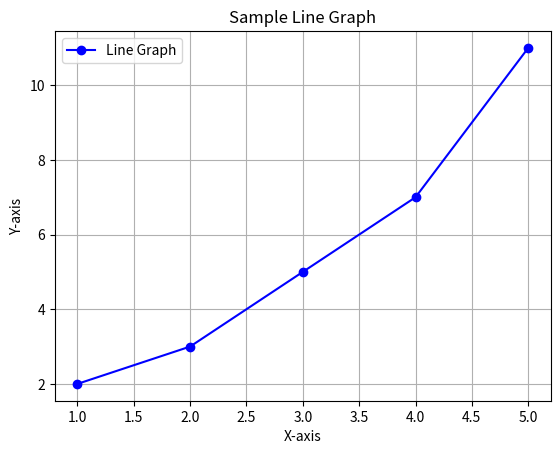

Generate this figure with matplotlib:
import matplotlib.pyplot as plt

# Sample data
x = [1, 2, 3, 4, 5]
y = [2, 3, 5, 7, 11]

# Create a plot
plt.plot(x, y, marker='o', linestyle='-', color='b', label='Line Graph')

# Add title and labels
plt.title("Sample Line Graph")
plt.xlabel("X-axis")
plt.ylabel("Y-axis")

# Add a legend
plt.legend()

# Show the grid
plt.grid()

# Display the plot
plt.show()
